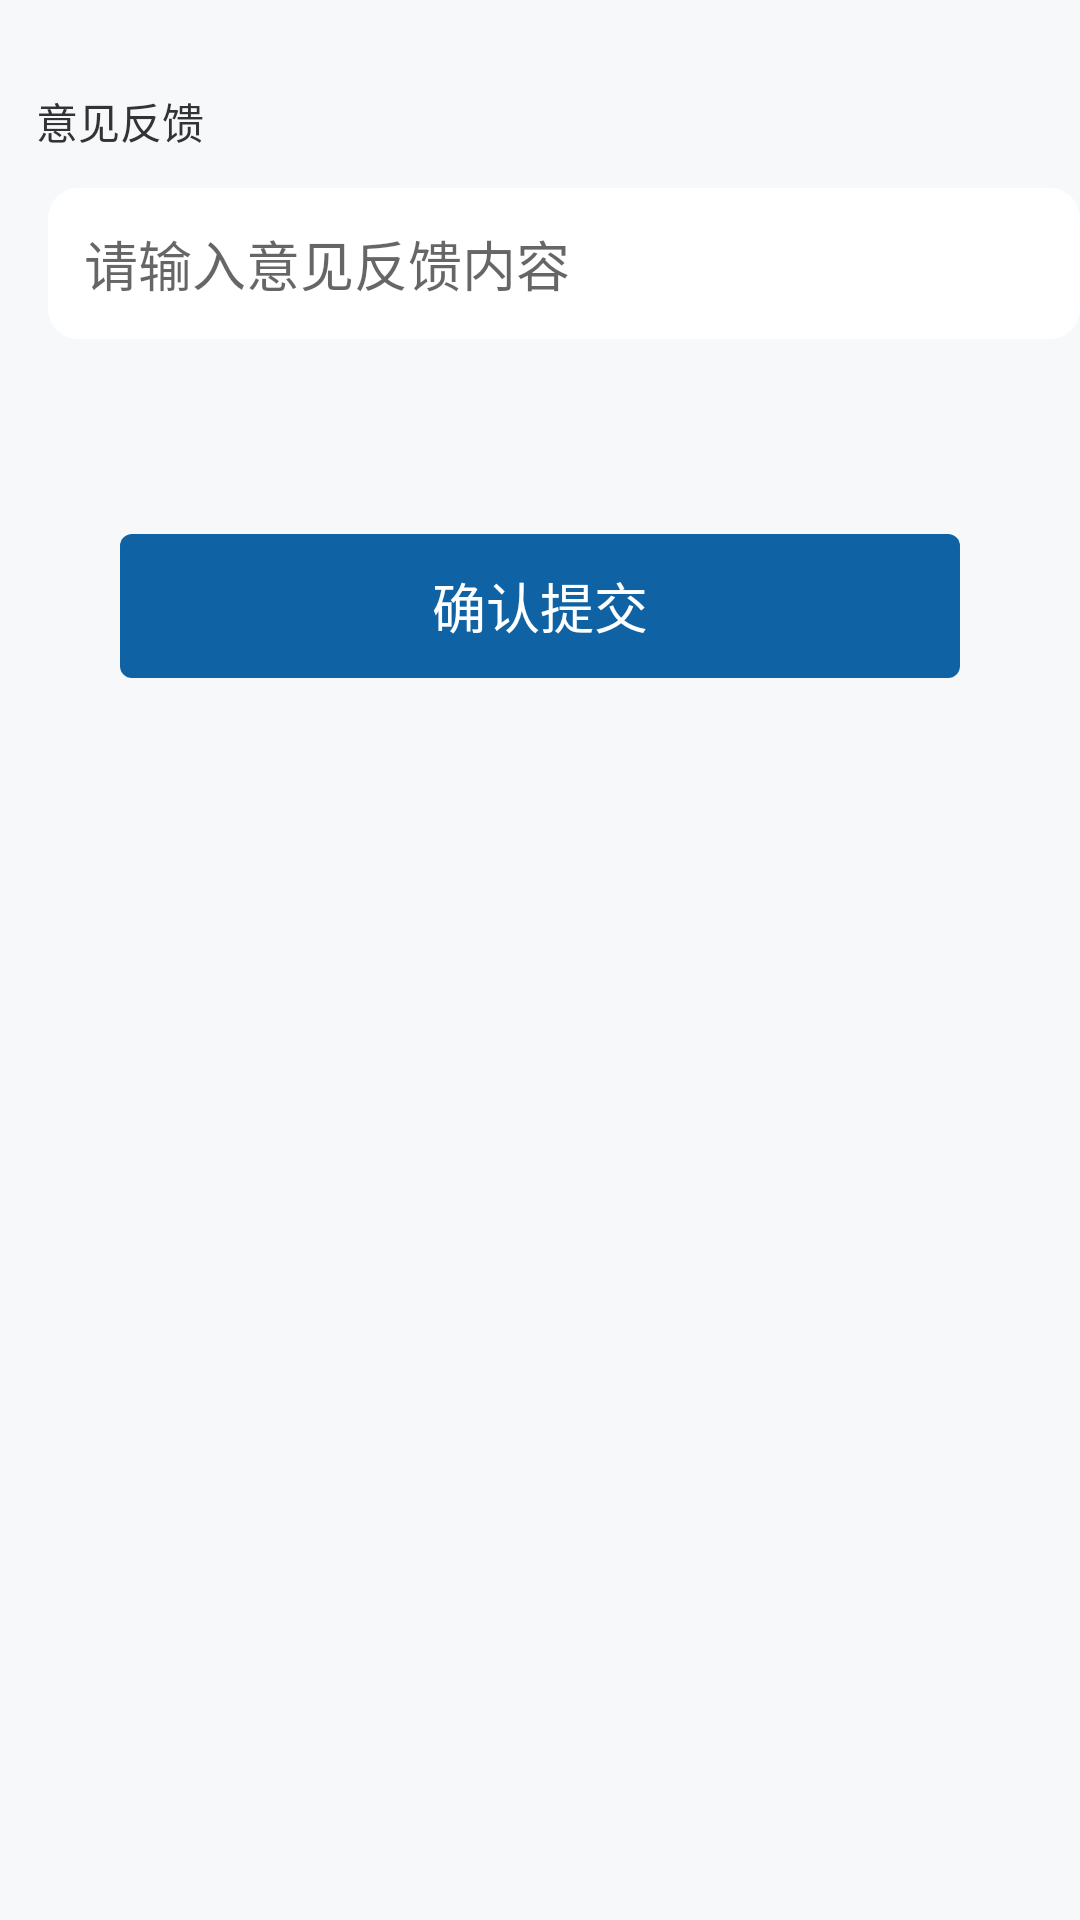

Write the Android layout XML for this screen, with the resource values it uses.
<!-- AndroidManifest.xml: application theme AppTheme.NoActionBar -->
<!-- res/layout/activity_add_bank.xml -->
<?xml version="1.0" encoding="utf-8"?>
<LinearLayout xmlns:android="http://schemas.android.com/apk/res/android"
    android:layout_width="match_parent"
    android:layout_height="match_parent"
    android:orientation="vertical">

    <LinearLayout
        android:layout_width="match_parent"
        android:layout_height="wrap_content"
        android:layout_marginTop="@dimen/dp_30"
        android:gravity="center_vertical"
        android:orientation="vertical">

        <TextView
            android:layout_width="wrap_content"
            android:layout_height="wrap_content"
            android:layout_marginLeft="@dimen/dp_12"
            android:text="意见反馈"
            android:textColor="@color/color_333333"
            android:textSize="@dimen/sp_16" />

        <EditText
            android:id="@+id/content_et"
            android:layout_width="match_parent"
            android:layout_height="wrap_content"
            android:layout_marginLeft="@dimen/dp_16"
            android:layout_marginTop="@dimen/dp_12"
            android:background="@drawable/homepage_list_item_bg"
            android:hint="请输入意见反馈内容"
            android:padding="@dimen/dp_12"
            android:textColor="@color/color_333333"
            android:textSize="@dimen/sp_16" />

    </LinearLayout>


    <TextView
        android:id="@+id/add_tv"
        android:layout_width="match_parent"
        android:layout_height="48dp"
        android:layout_marginLeft="@dimen/dp_40"
        android:layout_marginTop="65dp"
        android:layout_marginRight="@dimen/dp_40"
        android:background="@drawable/login_btn_click_bg"
        android:gravity="center"
        android:text="确认提交"
        android:textColor="#ffffffff"
        android:textSize="18sp" />
</LinearLayout>
<!-- resources referenced by this layout -->
<resources>
  <color name="color_333333">#333333</color>
  <dimen name="dp_12">12dp</dimen>
  <dimen name="dp_16">16dp</dimen>
  <dimen name="dp_30">30dp</dimen>
  <dimen name="dp_40">40dp</dimen>
  <!-- drawable homepage_list_item_bg (drawable) -->
  <?xml version="1.0" encoding="utf-8"?>
  <shape xmlns:android="http://schemas.android.com/apk/res/android"
      android:shape="rectangle">
  
      <solid android:color="#ffffffff" />
      <corners android:radius="10dp" />
  
  </shape>
  <!-- drawable login_btn_click_bg (drawable) -->
  <?xml version="1.0" encoding="utf-8"?>
  <shape xmlns:android="http://schemas.android.com/apk/res/android"
      android:shape="rectangle">
  
      <solid android:color="#ff0f63a4" />
      <corners android:radius="4dp" />
  </shape>
  <style name="AppTheme.NoActionBar">
          <item name="windowActionBar">false</item>
          <item name="windowNoTitle">true</item>
      </style>
</resources>
